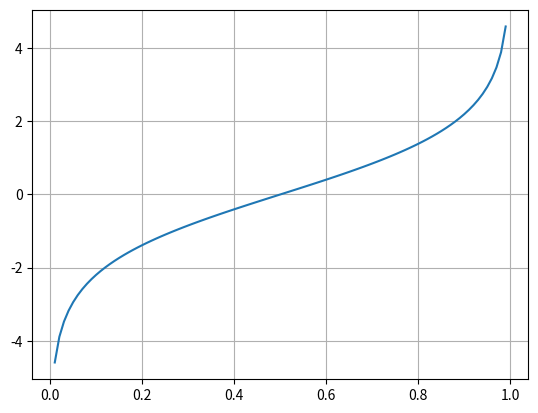

This chart was generated by the following Python code:
import numpy as np
import matplotlib.pyplot as plt
import seaborn as sns

x = np.arange(0, 1.1, 0.01)
print(x)
sns.lineplot(x=x, y=(np.log(x) - np.log(1 - x)))
plt.grid()
plt.show()
